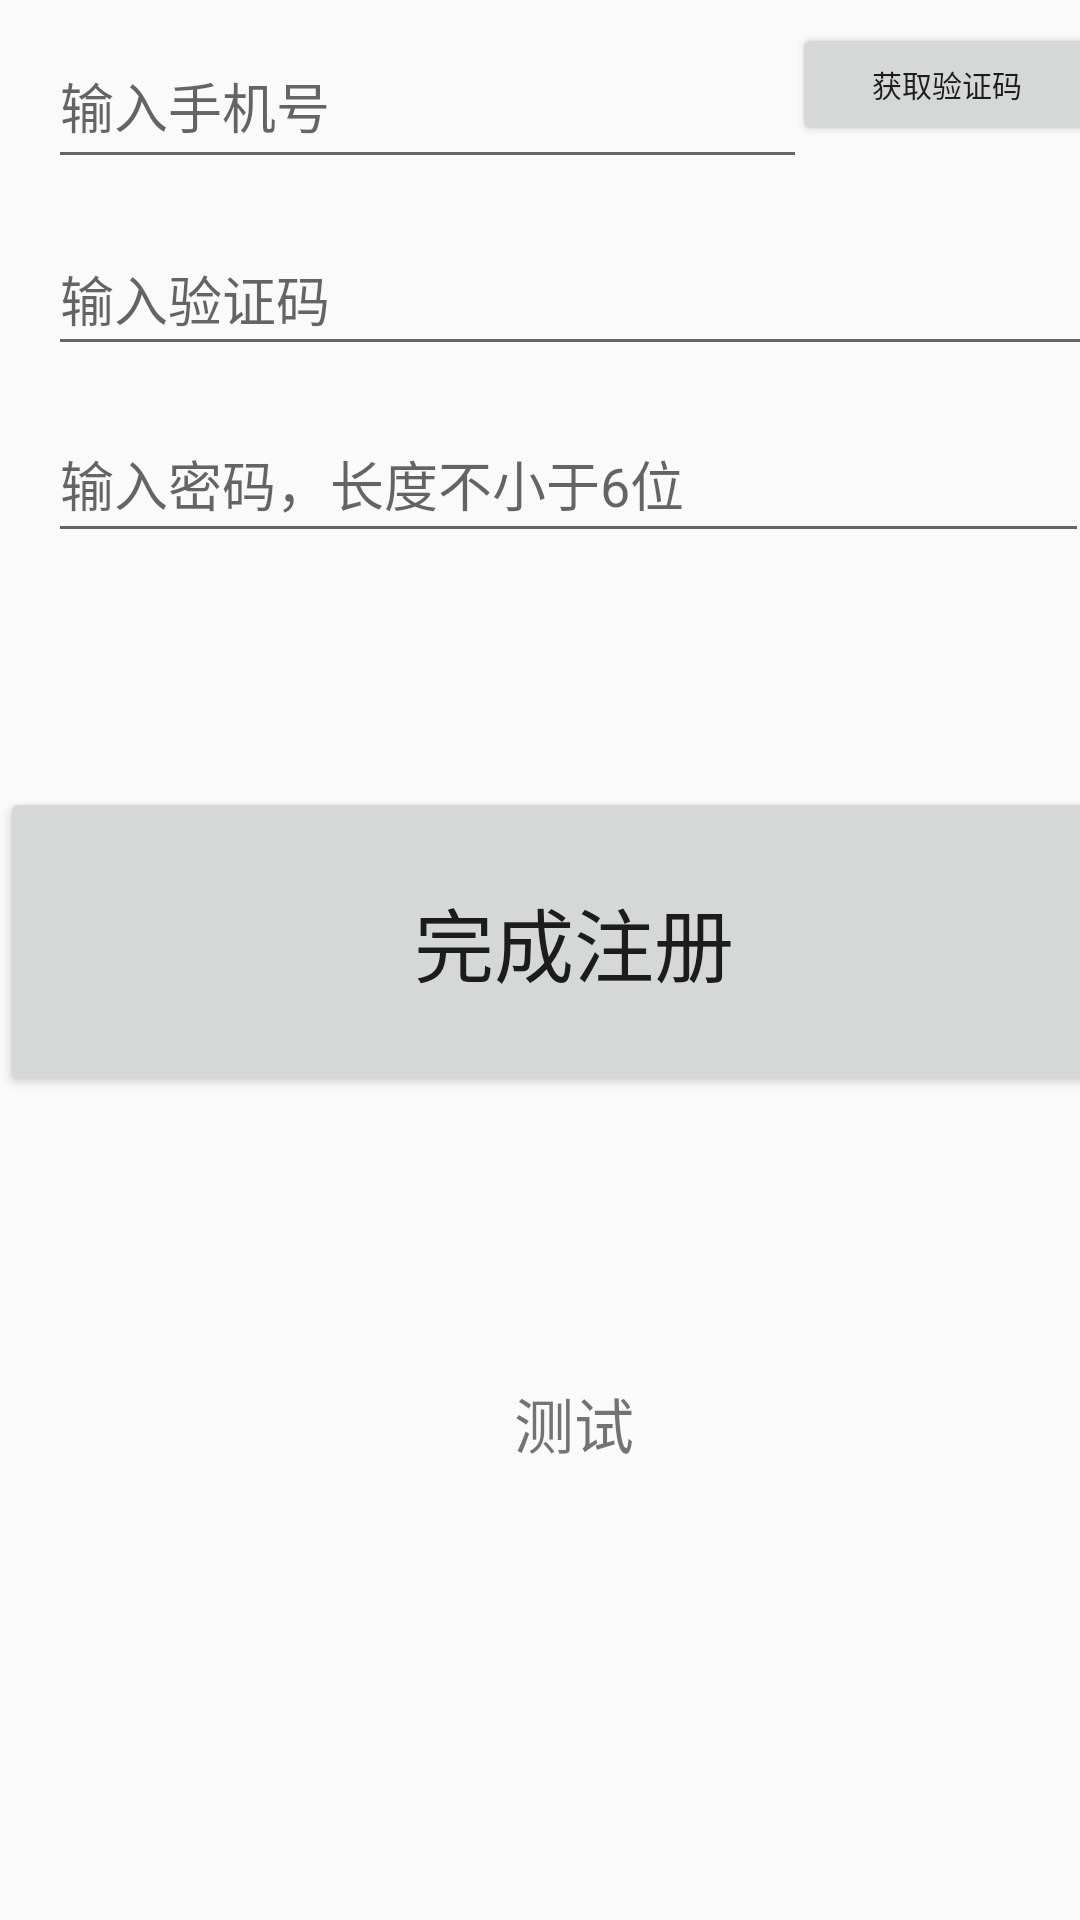

The Android layout XML behind this screen, and the referenced resources:
<!-- AndroidManifest.xml: application theme AppTheme -->
<!-- res/layout/zhuce.xml -->
<?xml version="1.0" encoding="utf-8"?>
    <android.support.constraint.ConstraintLayout xmlns:android="http://schemas.android.com/apk/res/android"
        xmlns:app="http://schemas.android.com/apk/res-auto"
        xmlns:tools="http://schemas.android.com/tools"
        android:layout_width="match_parent"
        android:layout_height="match_parent"
        tools:context="com.example.zeroc.myapplication.com.example.before.MainActivity">

        <EditText
            android:id="@+id/shoujihao"
            android:layout_width="253dp"
            android:layout_height="52dp"
            android:layout_marginLeft="16dp"
            android:hint="输入手机号"
            android:inputType="number"
            android:maxLength="11"
            app:layout_constraintBottom_toBottomOf="parent"
            app:layout_constraintLeft_toLeftOf="parent"
            app:layout_constraintTop_toTopOf="parent"
            app:layout_constraintVertical_bias="0.013"></EditText>

        <Button
            android:id="@+id/huoqu"
            android:layout_width="115dp"
            android:layout_height="41dp"
            android:layout_marginLeft="264dp"
            android:text=" 获取验证码      "
            android:textSize="30px"
            app:layout_constraintBottom_toBottomOf="parent"
            app:layout_constraintLeft_toLeftOf="parent"
            app:layout_constraintTop_toTopOf="parent"
            app:layout_constraintVertical_bias="0.013" />

        <EditText
            android:id="@+id/edit2"
            android:layout_width="350dp"
            android:layout_height="48dp"
            android:layout_marginLeft="16dp"
            android:hint="输入验证码"
            app:layout_constraintBottom_toBottomOf="parent"
            app:layout_constraintLeft_toLeftOf="parent"
            app:layout_constraintStart_toStartOf="parent"
            app:layout_constraintTop_toTopOf="parent"
            app:layout_constraintVertical_bias="0.125" />

        <EditText
            android:id="@+id/mima"
            android:layout_width="347dp"
            android:layout_height="49dp"
            android:layout_marginLeft="16dp"
            android:hint="输入密码，长度不小于6位"
            android:inputType="numberPassword"
            android:maxLength="16"
            app:layout_constraintBottom_toBottomOf="parent"
            app:layout_constraintLeft_toLeftOf="parent"
            app:layout_constraintTop_toTopOf="parent"
            app:layout_constraintVertical_bias="0.229" />

        <Button
            android:id="@+id/wanchengzhuce"
            android:layout_width="383dp"
            android:layout_height="103dp"
            android:layout_marginTop="30dp"
            android:gravity="center"
            android:text="完成注册"
            android:textSize="80px"
            app:layout_constraintBottom_toBottomOf="parent"
            app:layout_constraintLeft_toLeftOf="parent"
            app:layout_constraintTop_toTopOf="parent"
            app:layout_constraintVertical_bias="0.458" />

    <TextView
        android:id="@+id/Text"
        android:layout_width="383dp"
        android:layout_height="103dp"
        android:layout_marginTop="30dp"
        android:gravity="center"
        android:text="测试"
        android:textSize="60px"
        app:layout_constraintBottom_toBottomOf="parent"
        app:layout_constraintLeft_toLeftOf="parent"
        app:layout_constraintTop_toTopOf="parent"
        app:layout_constraintVertical_bias="0.775" />

    </android.support.constraint.ConstraintLayout>
<!-- resources referenced by this layout -->
<resources>
  <style name="AppTheme" parent="Theme.AppCompat.Light.DarkActionBar">
          
          <item name="colorPrimary">@color/colorPrimary</item>
          <item name="colorPrimaryDark">@color/colorPrimaryDark</item>
          <item name="colorAccent">@color/colorAccent</item>
      </style>
  <color name="colorPrimary">#3F51B5</color>
  <color name="colorPrimaryDark">#303F9F</color>
  <color name="colorAccent">#FF4081</color>
</resources>
